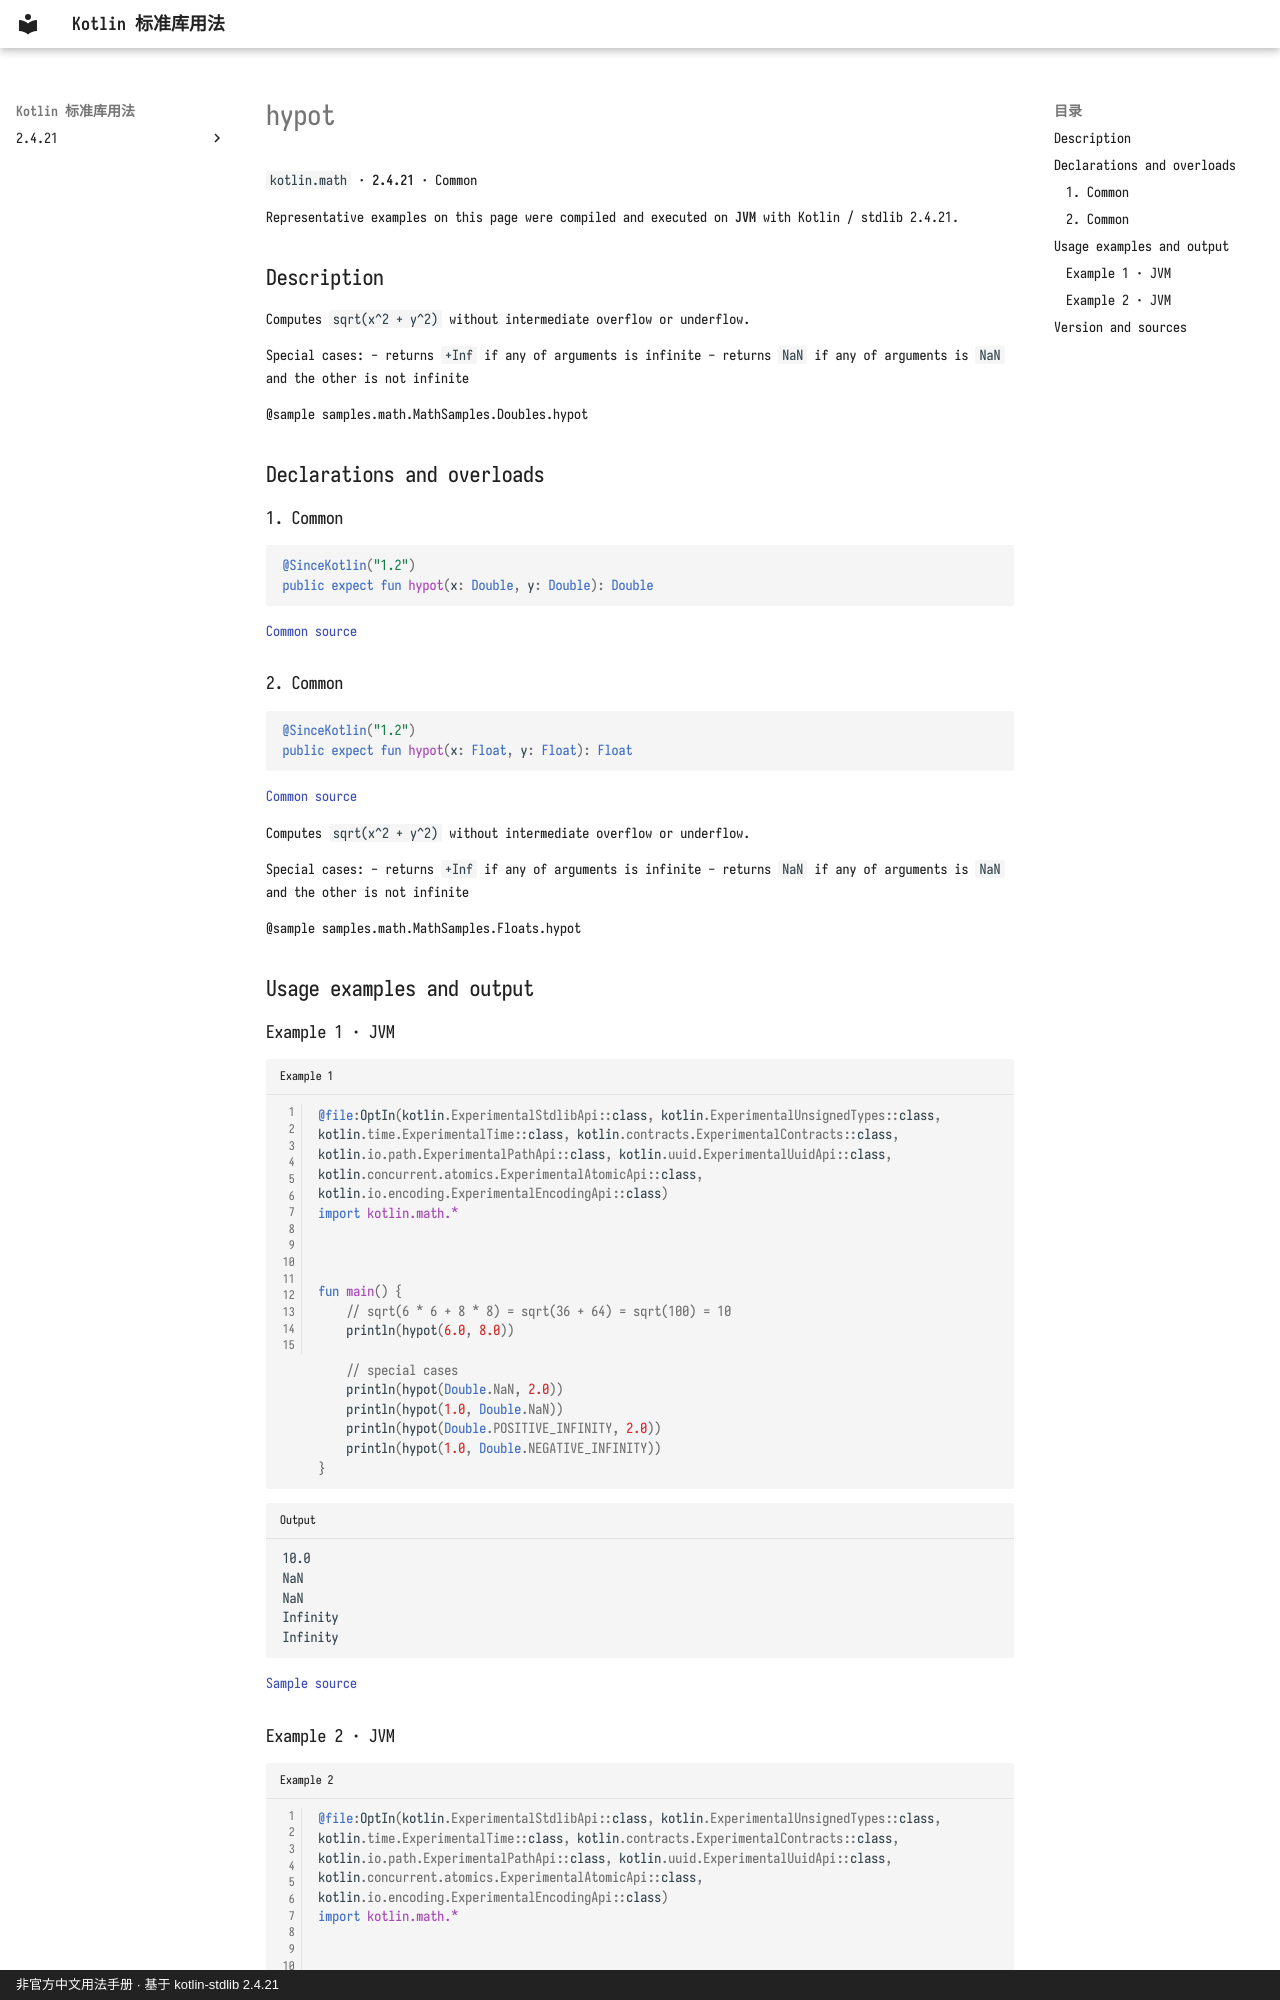

repository: oooooooko/kotlin-stdlib-docs · page: en/api/kotlin.math/hypot--8ee3c79f/index.html · generator: mkdocs · copyright: 非官方中文用法手册 · 基于 kotlin-stdlib 2.4.21

# hypot

`kotlin.math` · **2.4.21** · Common

Representative examples on this page were compiled and executed on **JVM** with Kotlin / stdlib 2.4.21.

## Description

Computes `sqrt(x^2 + y^2)` without intermediate overflow or underflow.

Special cases:
  - returns `+Inf` if any of arguments is infinite
  - returns `NaN` if any of arguments is `NaN` and the other is not infinite

@sample samples.math.MathSamples.Doubles.hypot

## Declarations and overloads

### 1. Common

```kotlin
@SinceKotlin("1.2")
public expect fun hypot(x: Double, y: Double): Double
```

[Common source](https://github.com/JetBrains/kotlin/blob/v2.4.21/libraries/stdlib/common/src/kotlin/MathH.kt#L193)

### 2. Common

```kotlin
@SinceKotlin("1.2")
public expect fun hypot(x: Float, y: Float): Float
```

[Common source](https://github.com/JetBrains/kotlin/blob/v2.4.21/libraries/stdlib/common/src/kotlin/MathH.kt#L781)

Computes `sqrt(x^2 + y^2)` without intermediate overflow or underflow.

Special cases:
  - returns `+Inf` if any of arguments is infinite
  - returns `NaN` if any of arguments is `NaN` and the other is not infinite

@sample samples.math.MathSamples.Floats.hypot

## Usage examples and output

### Example 1 · JVM

```kotlin title="Example 1" linenums="1"
@file:OptIn(kotlin.ExperimentalStdlibApi::class, kotlin.ExperimentalUnsignedTypes::class, kotlin.time.ExperimentalTime::class, kotlin.contracts.ExperimentalContracts::class, kotlin.io.path.ExperimentalPathApi::class, kotlin.uuid.ExperimentalUuidApi::class, kotlin.concurrent.atomics.ExperimentalAtomicApi::class, kotlin.io.encoding.ExperimentalEncodingApi::class)
import kotlin.math.*



fun main() {
    // sqrt(6 * 6 + 8 * 8) = sqrt(36 + 64) = sqrt(100) = 10
    println(hypot(6.0, 8.0))

    // special cases
    println(hypot(Double.NaN, 2.0))
    println(hypot(1.0, Double.NaN))
    println(hypot(Double.POSITIVE_INFINITY, 2.0))
    println(hypot(1.0, Double.NEGATIVE_INFINITY))
}
```

```text title="Output"
10.0
NaN
NaN
Infinity
Infinity
```

[Sample source](https://github.com/JetBrains/kotlin/blob/v2.4.21/libraries/stdlib/samples/test/samples/math/MathSamples.kt#L264)
